Image classification data set "datasets" (Bangsenjata/AI-Detect-FruitVegetable on GitHub). Class labels (11): Brokoli, Terong, Wortel, anggur, apel, brokoli, jeruk, manggis, pisang, terong, wortel.

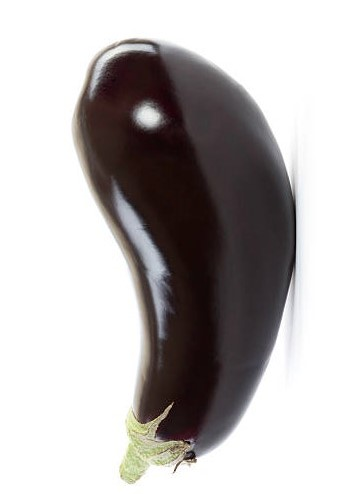
Label: Terong

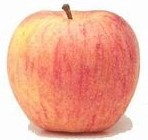
Label: apel

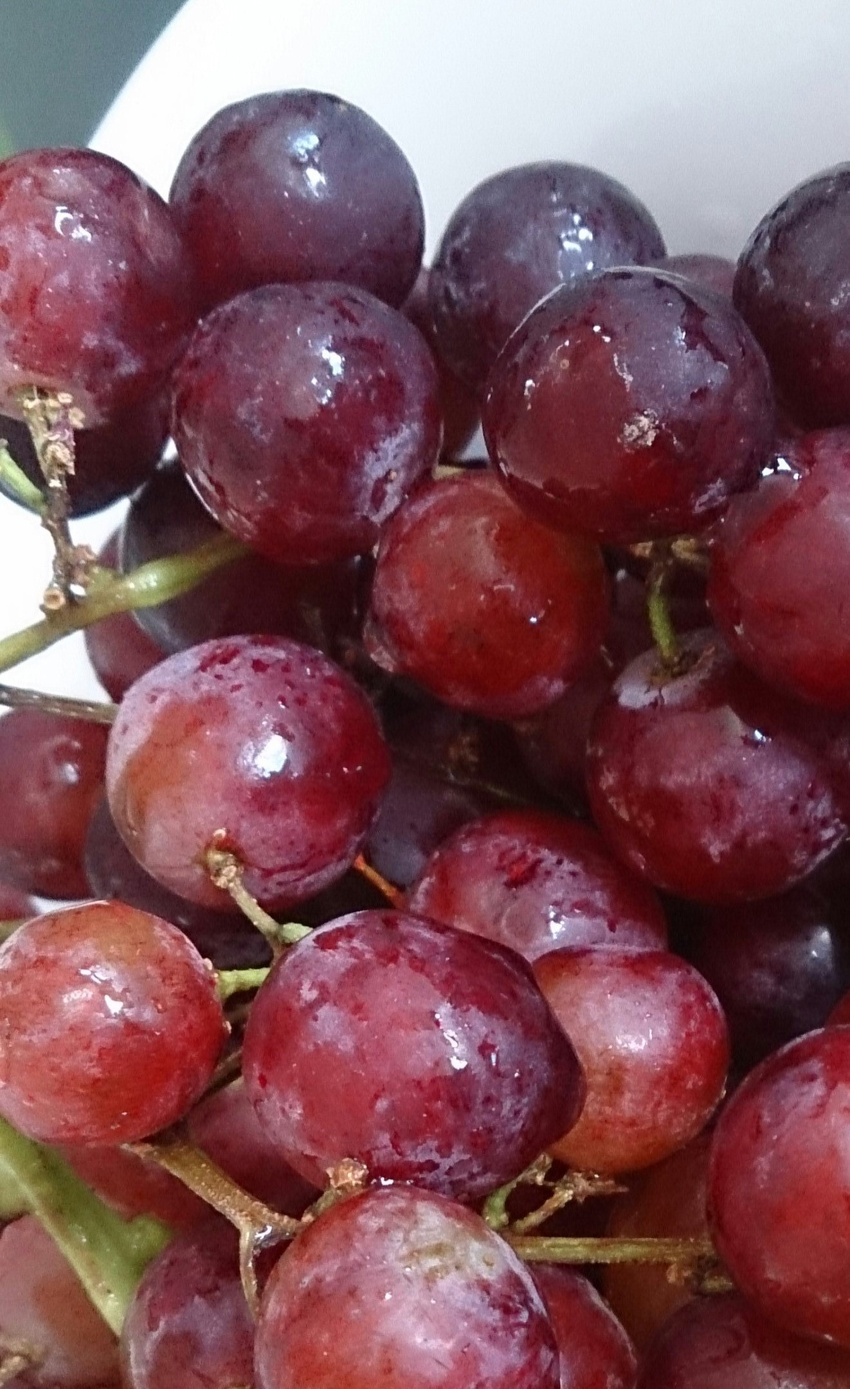
Label: anggur

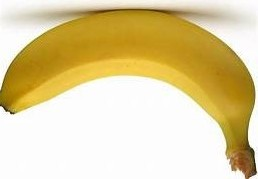
Label: pisang

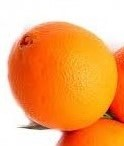
Label: jeruk

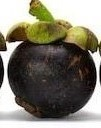
Label: manggis
